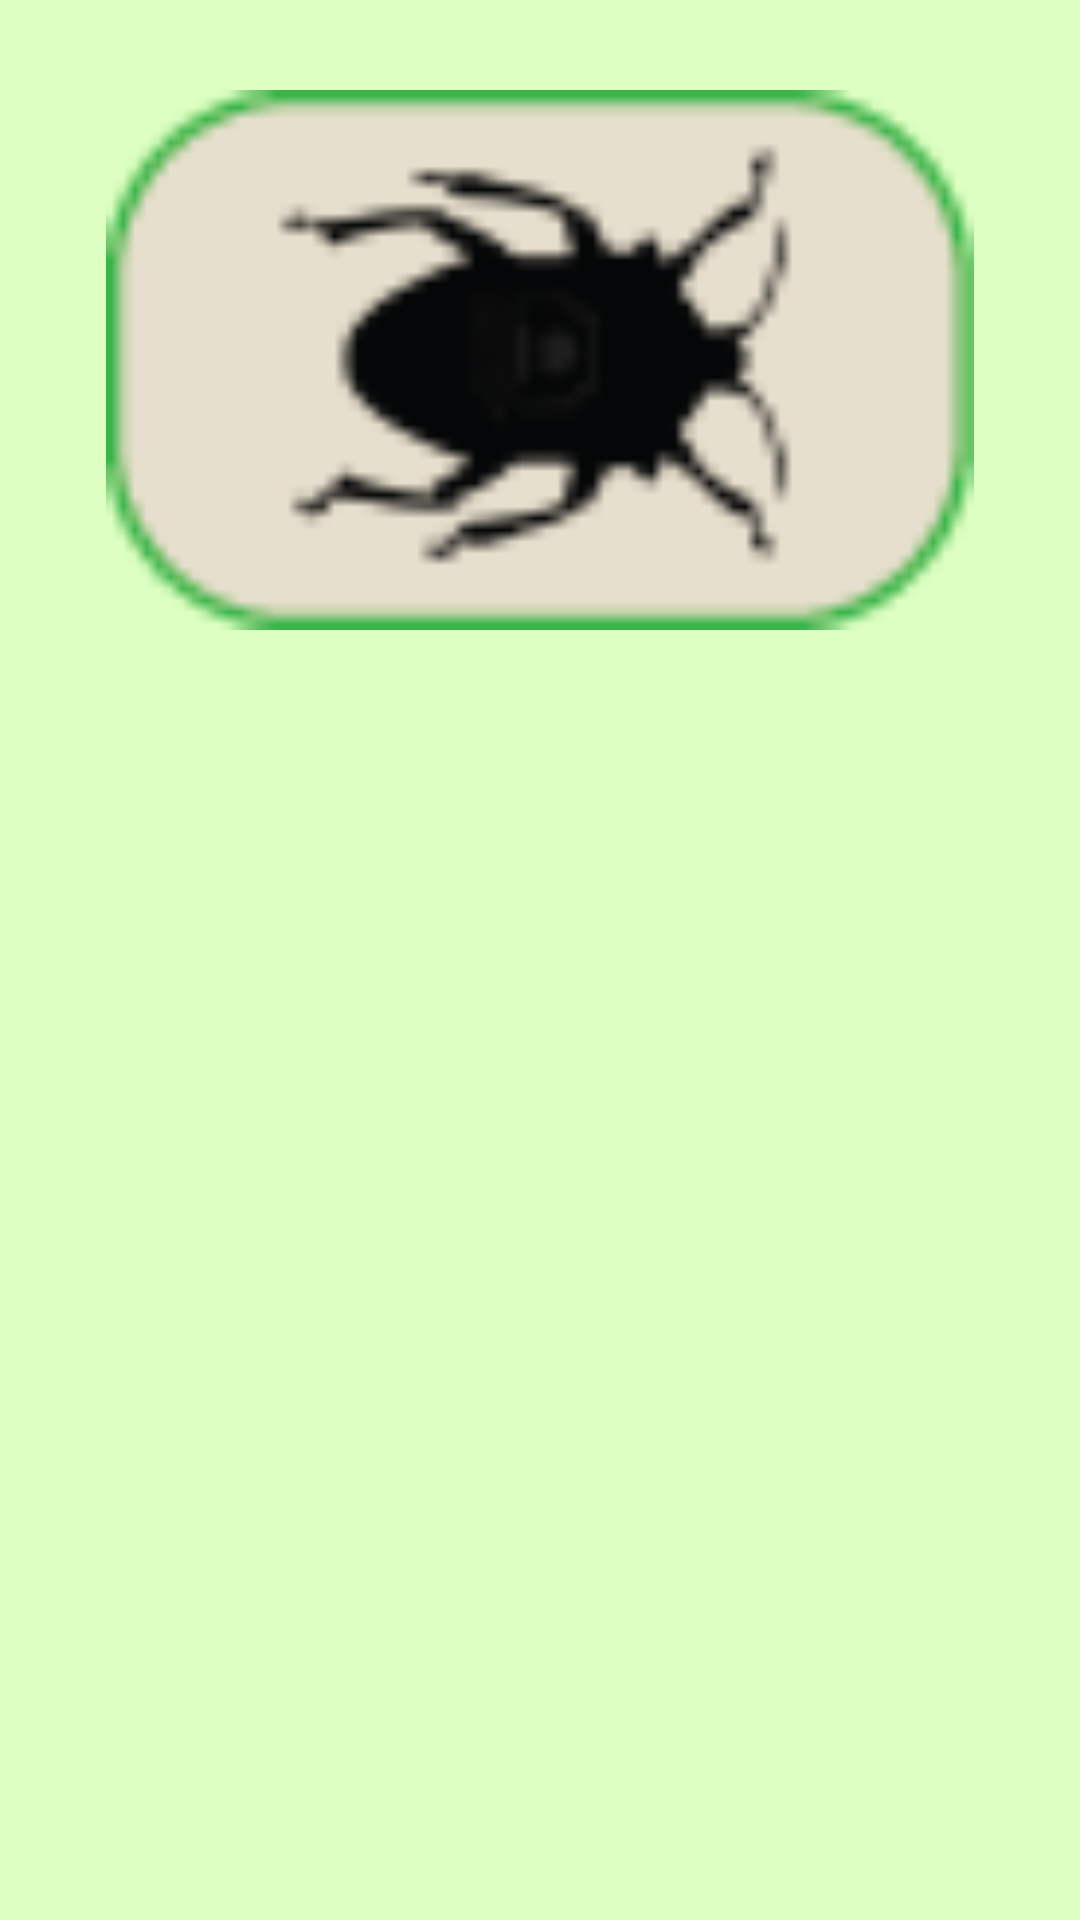

Reconstruct the res/layout file that produces this screen, plus the resources it refers to.
<!-- AndroidManifest.xml: application theme ActivityTheme -->
<!-- res/layout/bigger_picture.xml -->
<?xml version="1.0" encoding="utf-8"?>
<LinearLayout xmlns:android="http://schemas.android.com/apk/res/android"
              android:orientation="vertical"
              android:layout_width="match_parent"
              android:layout_height="match_parent"
              android:background="@android:color/transparent">

    <ImageView
            android:layout_width="350dp"
            android:layout_height="180dp"
            android:src="@drawable/concentrationbutton"
            android:layout_gravity="center"
            android:layout_marginTop="30dp"
            android:id="@+id/big_picture"/>


</LinearLayout>
<!-- resources referenced by this layout -->
<resources>
  <!-- drawable concentrationbutton: png bitmap (drawable, 3279 bytes) -->
  <style name="ActivityTheme" parent="android:Theme.Light.NoTitleBar">
          <item name="android:background">@color/clrActivityBackground</item>
      </style>
  <color name="clrActivityBackground">#ffddffc1</color>
</resources>
